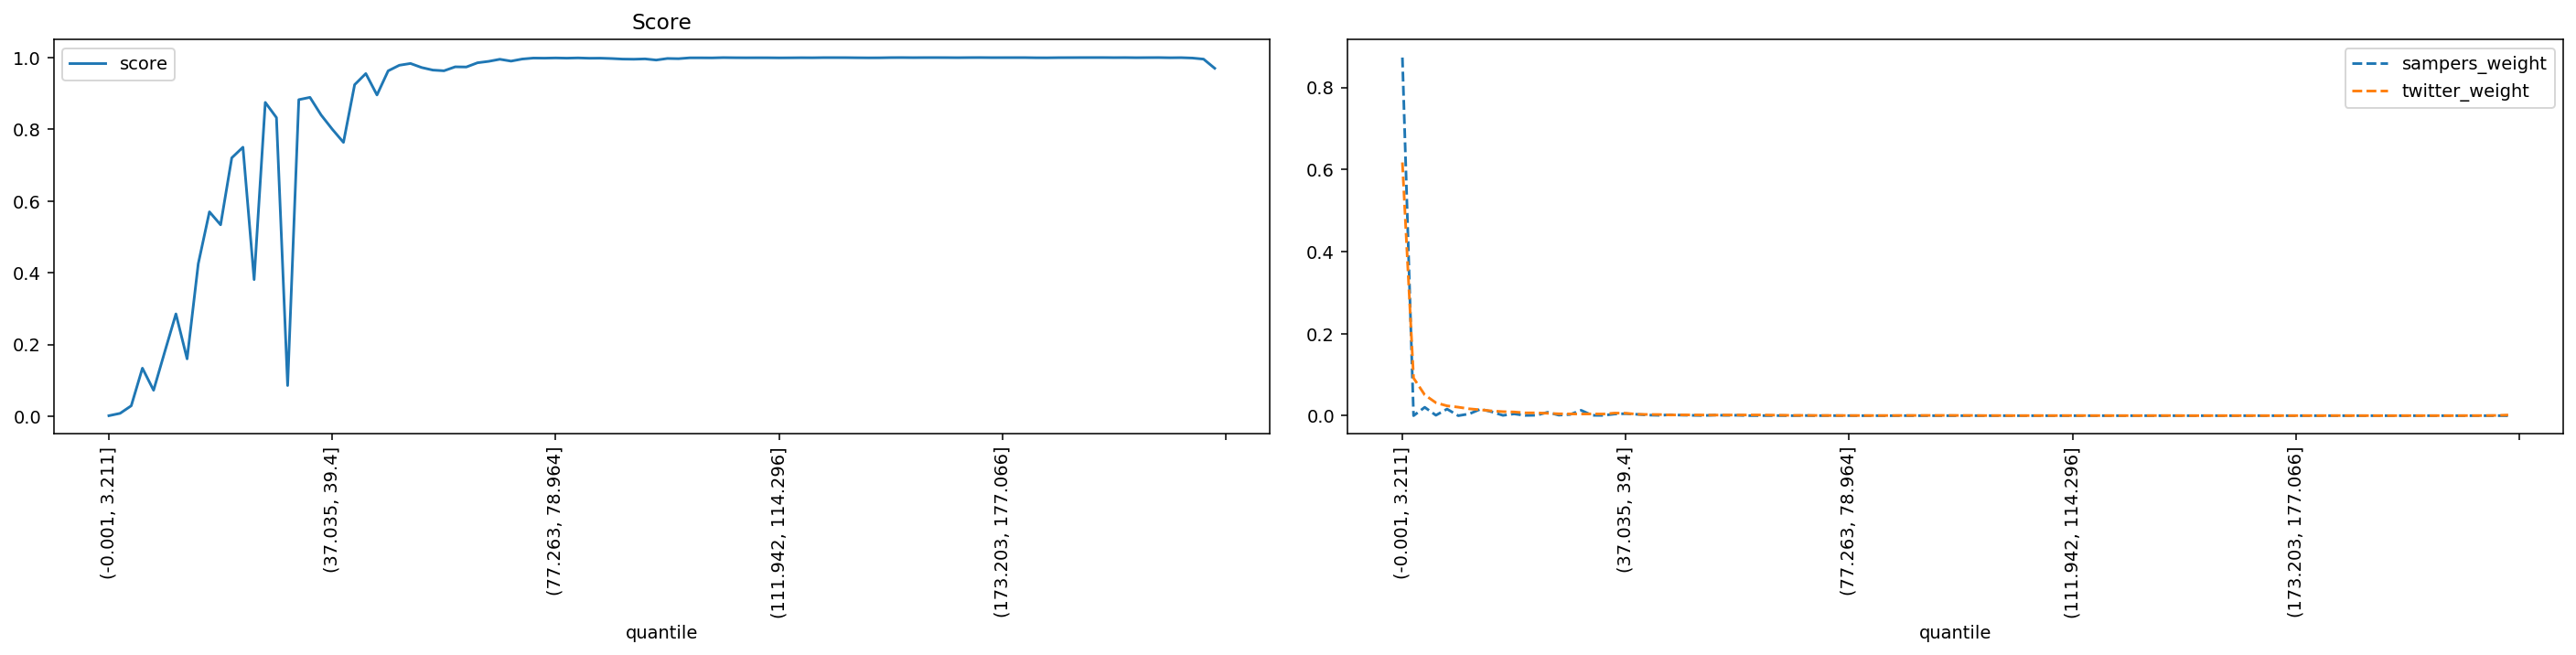

The file beside this chart, header and first rows:
quantile, score, sampers_weight, twitter_weight
(-0.001, 3.211], 0.001436, 0.8727, 0.6171
(3.211, 5.192], 0.008001, 0.0, 0.09182
(5.192, 6.939], 0.02907, 0.0205, 0.05068
(6.939, 8.647], 0.1339, 0.001034, 0.03161
(8.647, 10.313], 0.07234, 0.01624, 0.02399
(10.313, 11.904], 0.1796, 0.0, 0.02081
(11.904, 13.467], 0.2852, 0.004532, 0.01676
(13.467, 15.011], 0.1599, 0.01608, 0.01443
(15.011, 16.559], 0.4251, 0.009437, 0.01167
(16.559, 18.16], 0.5698, 0.0007974, 0.009846
(18.16, 19.809], 0.5336, 0.004361, 0.009089
(19.809, 21.501], 0.7203, 0.000657, 0.006866
(21.501, 23.229], 0.7499, 0.001086, 0.006918
(23.229, 24.979], 0.3808, 0.00835, 0.00587
(24.979, 26.776], 0.8748, 0.001389, 0.004603
(26.776, 28.569], 0.8324, 0.002871, 0.004316
(28.569, 30.431], 0.0855, 0.01318, 0.004106
(30.431, 32.517], 0.8825, 0.0008832, 0.00432
(32.517, 34.741], 0.8889, 0.0007663, 0.004094
(34.741, 37.035], 0.8397, 0.004025, 0.006429
(37.035, 39.4], 0.8, 0.004895, 0.006021
(39.4, 41.811], 0.7634, 0.003349, 0.003527
(41.811, 44.358], 0.9243, 0.001503, 0.003019
(44.358, 46.832], 0.9552, 0.0009049, 0.00284
(46.832, 49.227], 0.8956, 0.002237, 0.001693
(49.227, 51.555], 0.9628, 0.001362, 0.002024
(51.555, 53.764], 0.9784, 0.000844, 0.001814
(53.764, 55.987], 0.9834, 0.0004588, 0.001645
(55.987, 58.084], 0.9721, 0.001436, 0.001483
(58.084, 60.03], 0.9649, 0.000841, 0.001621
(60.03, 61.847], 0.963, 0.001111, 0.001694
(61.847, 63.57], 0.974, 0.0001795, 0.001765
(63.57, 65.258], 0.9736, 0.0002219, 0.001787
(65.258, 66.947], 0.9853, 0.0002331, 0.00139
(66.947, 68.708], 0.9893, 0.0002437, 0.001172
(68.708, 70.5], 0.9951, 5.381850234784193e-05, 0.0007259
(70.5, 72.284], 0.9899, 0.0004255, 0.0007799
(72.284, 73.955], 0.9958, 7.336889189468245e-06, 0.0006324
(73.955, 75.584], 0.9985, 0.0002344, 0.0004685
(75.584, 77.263], 0.9982, 0.0001313, 0.0004589
(77.263, 78.964], 0.9988, 0.0001221, 0.0004213
(78.964, 80.601], 0.9982, 3.852725508543501e-06, 0.0004078
(80.601, 82.152], 0.9989, 4.293822580388002e-05, 0.0003412
(82.152, 83.605], 0.9979, 3.9906292087110274e-07, 0.0004261
(83.605, 84.996], 0.9982, 1.8570826461272266e-06, 0.0004193
(84.996, 86.337], 0.9972, 0.0001442, 0.0005543
(86.337, 87.635], 0.9956, 3.0723229114425446e-06, 0.0006343
(87.635, 88.948], 0.9952, 2.6574286357023106e-05, 0.000695
(88.948, 90.32], 0.9961, 5.998416274055537e-06, 0.000615
(90.32, 91.756], 0.9929, 1.898482848720779e-06, 0.0008136
(91.756, 93.329], 0.9973, 3.8620988232961364e-05, 0.0005369
(93.329, 95.065], 0.9967, 2.00129253342515e-05, 0.0005687
(95.065, 96.929], 0.9991, 3.1408561988658388e-06, 0.0002882
(96.929, 98.827], 0.9991, 2.3327250783380392e-05, 0.0002969
(98.827, 100.812], 0.999, 1.0425565473542326e-05, 0.0003133
(100.812, 102.885], 0.9997, 1.4501712297351206e-05, 0.0001648
(102.885, 105.005], 0.9994, 1.265725077006426e-06, 0.0002314
(105.005, 107.241], 0.9993, 2.645343593217609e-06, 0.0002564
(107.241, 109.566], 0.9993, 1.3861312099494771e-06, 0.0002477
(109.566, 111.942], 0.9993, 5.511153506493787e-07, 0.0002545
... 40 more rows
